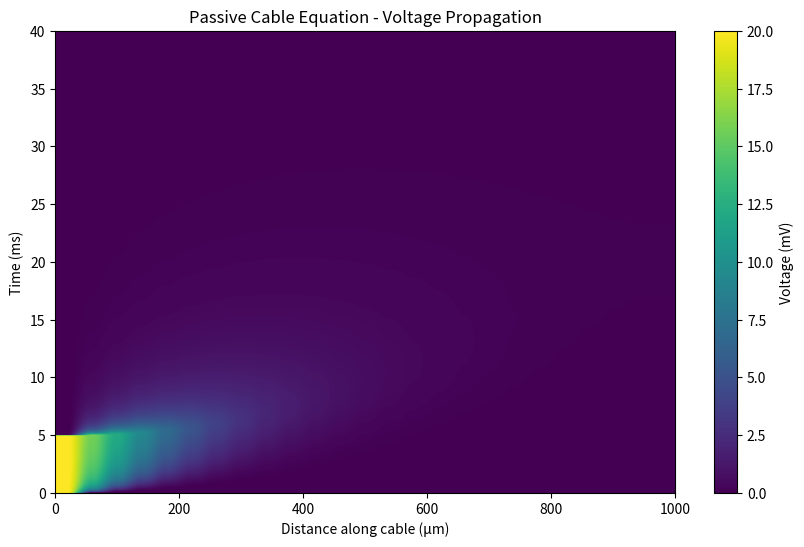

Here is the Python script that generated this plot:
"""
Passive Cable Equation Model

Simulates voltage spread along a passive cable (dendrite/axon) with:
- Diffusion (spatial spread based on length constant λ)
- Decay (temporal decay based on time constant τ)

No active ion channels - just passive propagation like a "leaky wire".
"""

import numpy as np


def _default_params():
    """
    Unit conventions for the public API:
    - Time is in milliseconds (ms).
    - Length is in micrometers (μm).
    """
    return {
        "L": 1000.0,  # Cable length (μm)
        "T_ms": 40.0,  # Simulation duration (ms)
        "dx": 40.0,  # Spatial step (μm)
        "dt_ms": 0.05,  # Time step (ms)
        "tau_ms": 10.0,  # Membrane time constant (ms)
        "lam": 200.0,  # Length constant (μm)
        "v_rest": 0.0,  # Resting potential (mV, relative)
    }


def simulate_cable_equation(
    *,
    L: float | None = None,
    T_ms: float | None = None,
    dx: float | None = None,
    dt_ms: float | None = None,
    tau_ms: float | None = None,
    lam: float | None = None,
    v_rest: float | None = None,
    v_input: np.ndarray | None = None,
    t_ms_input: np.ndarray | None = None,
    store_history: bool = True,
    history_stride: int = 1,
) -> dict:
    """
    Simulate passive cable equation with optional input waveform injection at x=0.

    Parameters
    ----------
    L : float
        Cable length in μm.
    T_ms : float
        Simulation duration in ms.
    dx : float
        Spatial step in μm.
    dt_ms : float
        Time step in ms.
    tau_ms : float
        Membrane time constant in ms.
    lam : float
        Length constant in μm.
    v_rest : float
        Resting potential in mV.
    v_input : np.ndarray, optional
        Input voltage waveform to inject at x=0. If None, uses a simple pulse.
    t_ms_input : np.ndarray, optional
        Time array for v_input. Must be provided if v_input is provided.
    store_history : bool
        Whether to store full voltage history.
    history_stride : int
        Stride for history storage.

    Returns
    -------
    dict with keys:
        - v_matrix or v_final: voltage data
        - alpha: diffusion stability parameter
        - n_x, n_t: grid dimensions
        - L, T_ms, dx, dt_ms: parameters used
    """
    defaults = _default_params()
    L = defaults["L"] if L is None else L
    T_ms = defaults["T_ms"] if T_ms is None else T_ms
    dx = defaults["dx"] if dx is None else dx
    dt_ms = defaults["dt_ms"] if dt_ms is None else dt_ms
    tau_ms = defaults["tau_ms"] if tau_ms is None else tau_ms
    lam = defaults["lam"] if lam is None else lam
    v_rest = defaults["v_rest"] if v_rest is None else v_rest

    n_x = int(L / dx)
    n_t = int(T_ms / dt_ms)

    # Stability parameters
    alpha = (lam**2 * dt_ms) / (dx**2 * tau_ms)  # Diffusion coefficient
    beta = dt_ms / tau_ms  # Decay coefficient

    # Prepare input waveform (interpolate to simulation time grid if provided)
    if v_input is not None and t_ms_input is not None:
        t_sim = np.arange(n_t) * dt_ms
        v_boundary = np.interp(t_sim, t_ms_input, v_input, left=v_rest, right=v_rest)
    else:
        # Default: simple pulse for first 5ms
        v_boundary = np.full(n_t, v_rest)
        input_steps = int(5.0 / dt_ms)
        v_boundary[:input_steps] = 20.0

    if store_history:
        v_matrix = np.full((n_t, n_x), v_rest, dtype=float)
        v_matrix[0, 0] = v_boundary[0]

        for n in range(n_t - 1):
            v = v_matrix[n, :]

            # Interior points: vectorized diffusion + decay
            # second_derivative[i] = v[i+1] - 2*v[i] + v[i-1]
            second_derivative = v[2:] - 2 * v[1:-1] + v[:-2]
            diffusion = alpha * second_derivative
            decay = beta * (v[1:-1] - v_rest)
            v_matrix[n + 1, 1:-1] = v[1:-1] + diffusion - decay

            # Right boundary: Neumann (zero flux)
            v_matrix[n + 1, -1] = v_matrix[n + 1, -2]

            # Left boundary: inject input waveform
            v_matrix[n + 1, 0] = v_boundary[n + 1]

        return {
            "v_matrix": v_matrix[::history_stride, :],
            "alpha": float(alpha),
            "beta": float(beta),
            "n_x": int(n_x),
            "n_t": int(n_t),
            "L": float(L),
            "T_ms": float(T_ms),
            "dx": float(dx),
            "dt_ms": float(dt_ms),
        }

    # No history storage - just compute final state (vectorized)
    v = np.full(n_x, v_rest, dtype=float)
    v[0] = v_boundary[0]

    for n in range(n_t - 1):
        # Interior points: vectorized diffusion + decay
        second_derivative = v[2:] - 2 * v[1:-1] + v[:-2]
        diffusion = alpha * second_derivative
        decay = beta * (v[1:-1] - v_rest)

        v_new = v.copy()
        v_new[1:-1] = v[1:-1] + diffusion - decay

        # Right boundary: Neumann (zero flux)
        v_new[-1] = v_new[-2]

        # Left boundary: inject input waveform
        v_new[0] = v_boundary[n + 1]

        v = v_new

    return {
        "v_final": v,
        "alpha": float(alpha),
        "beta": float(beta),
        "n_x": int(n_x),
        "n_t": int(n_t),
        "L": float(L),
        "T_ms": float(T_ms),
        "dx": float(dx),
        "dt_ms": float(dt_ms),
    }


def main():
    import matplotlib.pyplot as plt

    # Run with default parameters (simple pulse input)
    result = simulate_cable_equation(store_history=True)
    v_matrix = result["v_matrix"]
    alpha = result["alpha"]
    L = result["L"]
    T_ms = result["T_ms"]

    print(f"Stability alpha = {alpha:.4f} (should be < 0.5)")

    plt.figure(figsize=(10, 6))
    plt.imshow(
        v_matrix,
        aspect="auto",
        cmap="viridis",
        origin="lower",
        extent=(0, L, 0, T_ms),
    )
    plt.colorbar(label="Voltage (mV)")
    plt.xlabel("Distance along cable (μm)")
    plt.ylabel("Time (ms)")
    plt.title("Passive Cable Equation - Voltage Propagation")
    plt.show()


if __name__ == "__main__":
    main()
